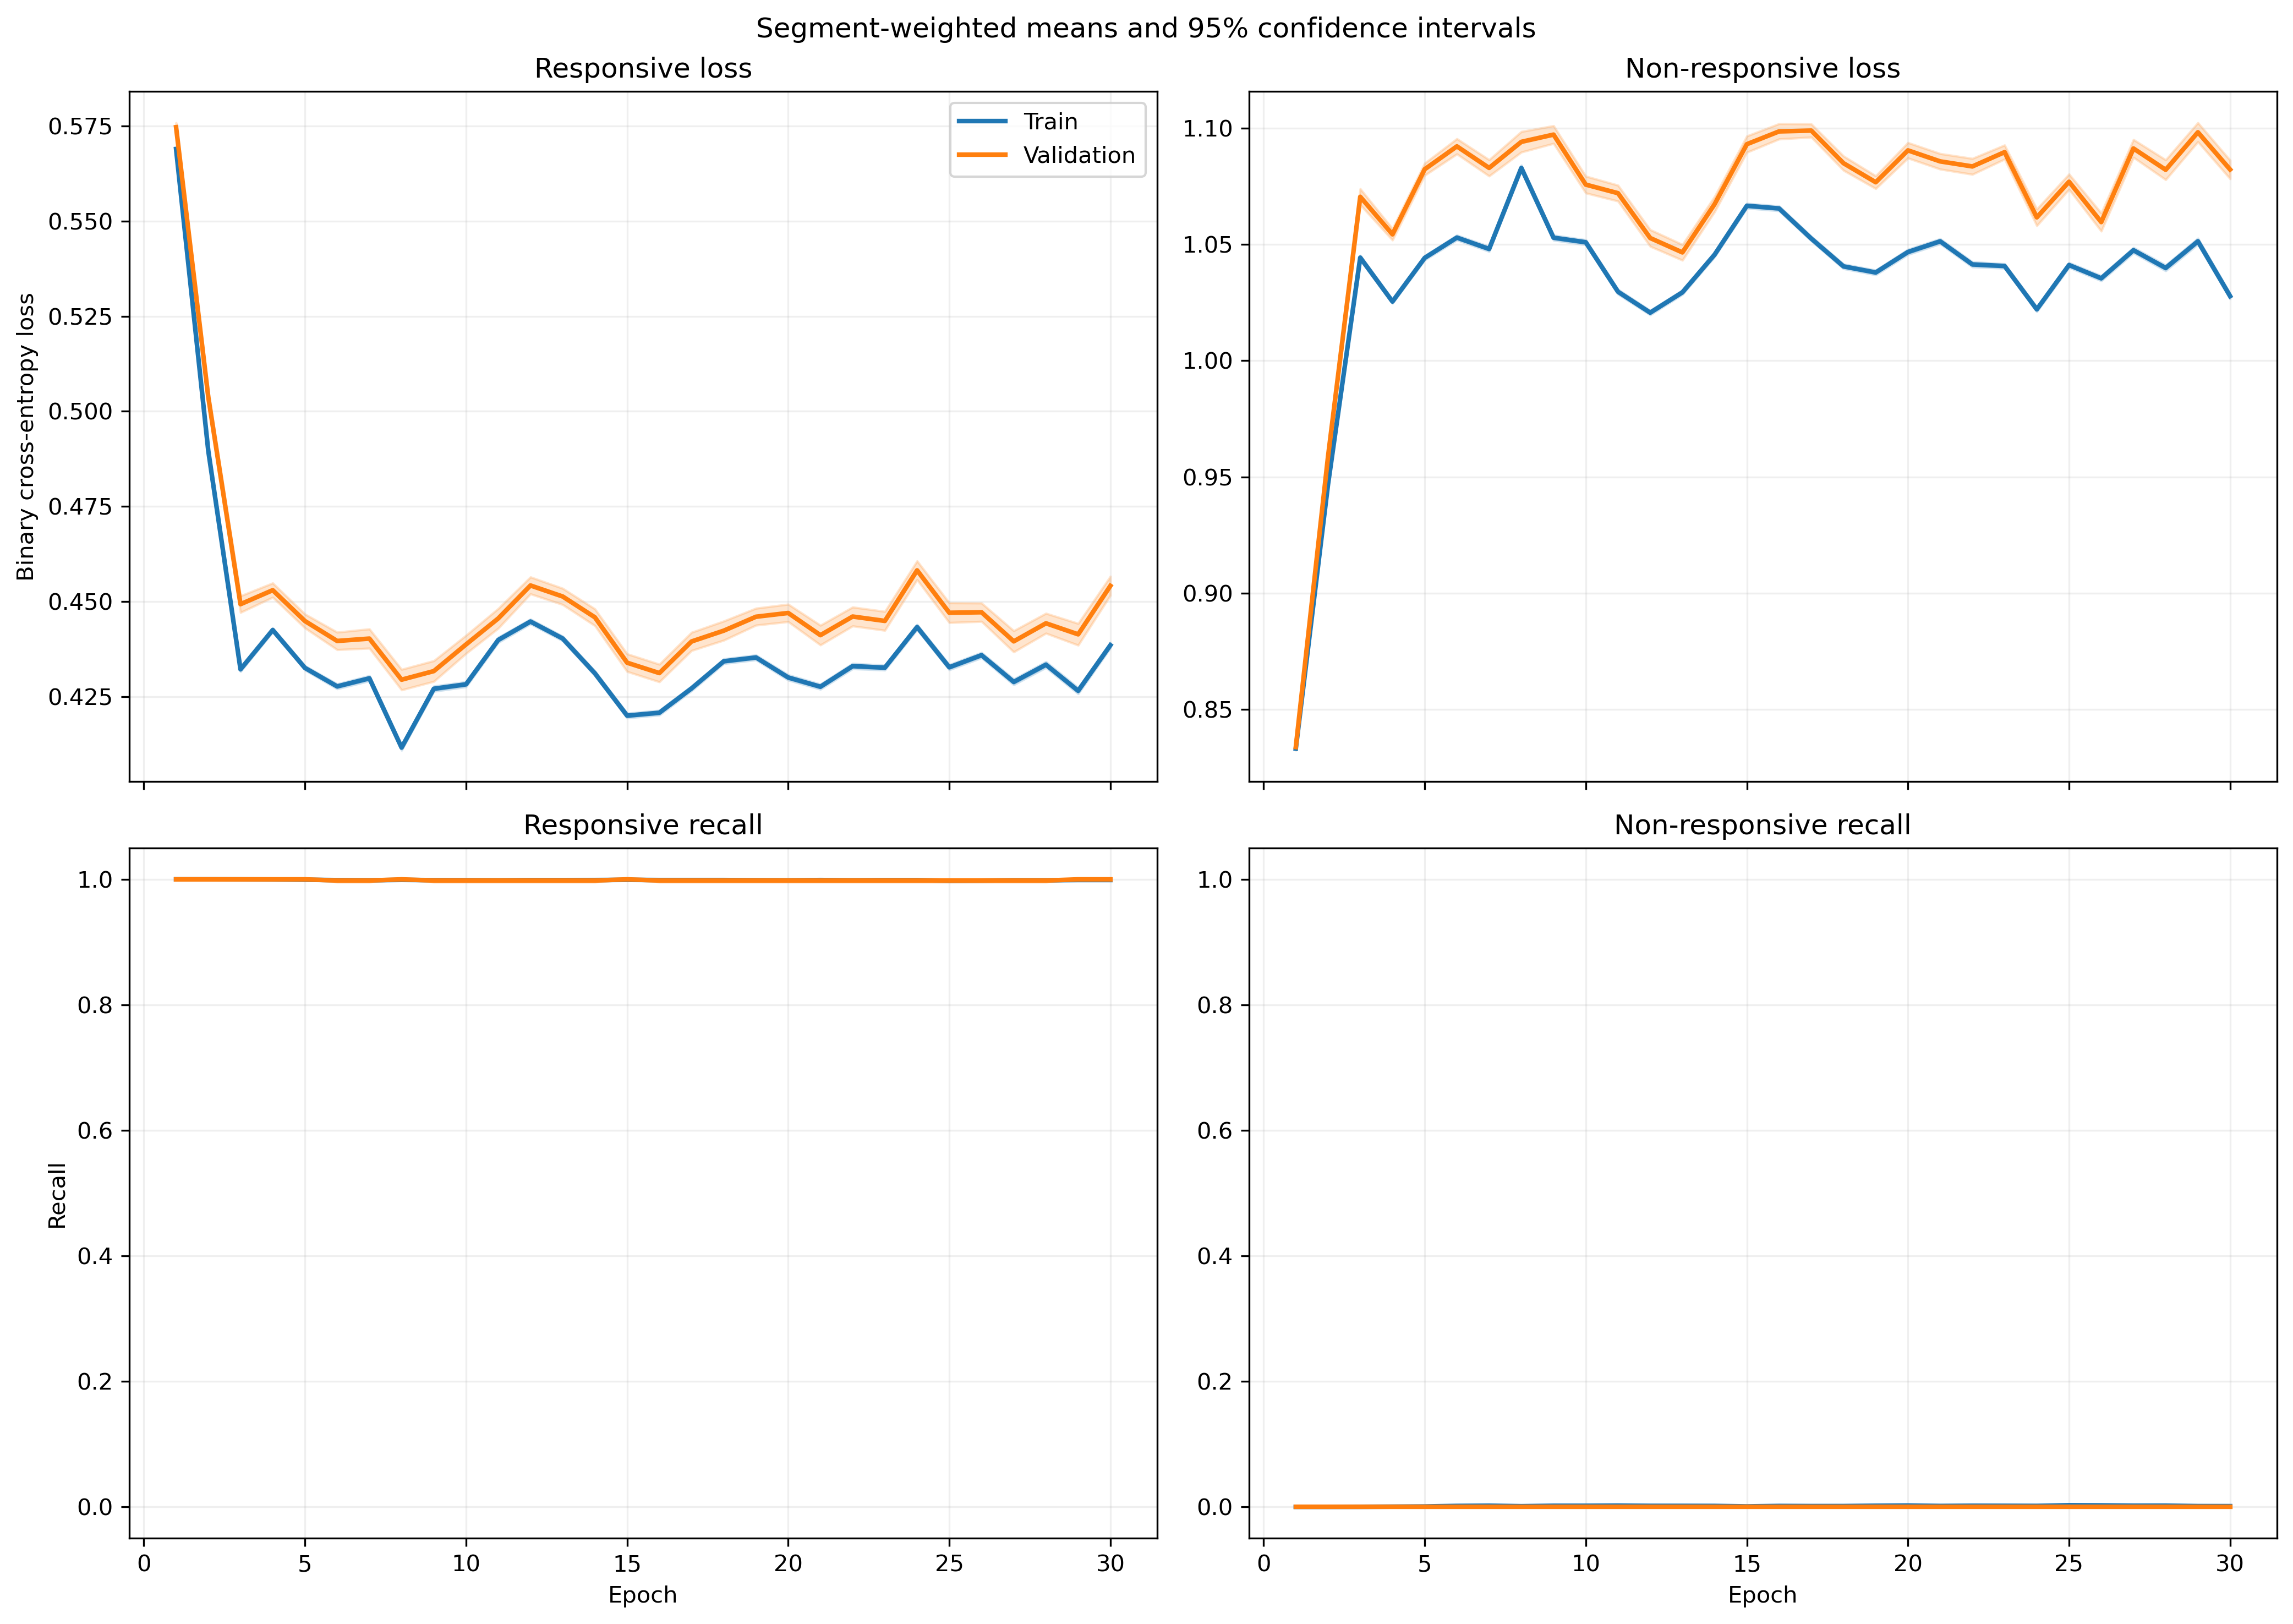

Data behind this chart, as committed beside it:
fold, epoch, split, r_loss, r_loss_count, r_loss_sum, r_loss_sum_sq, r_recall, r_recall_count, r_recall_sum, r_recall_sum_sq, nr_loss, nr_loss_count, nr_loss_sum, nr_loss_sum_sq, nr_recall, nr_recall_count, nr_recall_sum, nr_recall_sum_sq
1, 1, train, 0.5741, 1063, 610.3, 350.9, 1.0, 1063, 1063, 1063, 0.8261, 1401, 1157, 957.3, 0.0, 1401, 0.0, 0.0
1, 1, validation, 0.5734, 10, 5.734, 3.292, 1.0, 10, 10.0, 10.0, , 0, 0.0, 0.0, , 0, 0.0, 0.0
1, 2, train, 0.5003, 1063, 531.9, 266.7, 1.0, 1063, 1063, 1063, 0.9299, 1401, 1303, 1213, 0.0, 1401, 0.0, 0.0
1, 2, validation, 0.4992, 10, 4.992, 2.497, 1.0, 10, 10.0, 10.0, , 0, 0.0, 0.0, , 0, 0.0, 0.0
1, 3, train, 0.4771, 1063, 507.1, 242.8, 1.0, 1063, 1063, 1063, 0.9662, 1401, 1354, 1311, 0.0, 1401, 0.0, 0.0
1, 3, validation, 0.4767, 10, 4.767, 2.279, 1.0, 10, 10.0, 10.0, , 0, 0.0, 0.0, , 0, 0.0, 0.0
1, 4, train, 0.482, 1063, 512.4, 247.6, 1.0, 1063, 1063, 1063, 0.9584, 1401, 1343, 1289, 0.0, 1401, 0.0, 0.0
1, 4, validation, 0.4814, 10, 4.814, 2.322, 1.0, 10, 10.0, 10.0, , 0, 0.0, 0.0, , 0, 0.0, 0.0
1, 5, train, 0.4846, 1063, 515.1, 250.2, 1.0, 1063, 1063, 1063, 0.9541, 1401, 1337, 1277, 0.0, 1401, 0.0, 0.0
1, 5, validation, 0.4842, 10, 4.842, 2.349, 1.0, 10, 10.0, 10.0, , 0, 0.0, 0.0, , 0, 0.0, 0.0
1, 6, train, 0.4574, 1063, 486.2, 223.2, 1.0, 1063, 1063, 1063, 0.9986, 1401, 1399, 1400, 0.0, 1401, 0.0, 0.0
1, 6, validation, 0.4582, 10, 4.582, 2.105, 1.0, 10, 10.0, 10.0, , 0, 0.0, 0.0, , 0, 0.0, 0.0
1, 7, train, 0.4587, 1063, 487.6, 224.7, 1.0, 1063, 1063, 1063, 0.9961, 1401, 1395, 1394, 0.0, 1401, 0.0, 0.0
1, 7, validation, 0.4601, 10, 4.601, 2.124, 1.0, 10, 10.0, 10.0, , 0, 0.0, 0.0, , 0, 0.0, 0.0
1, 8, train, 0.4483, 1063, 476.6, 216, 1.0, 1063, 1063, 1063, 1.013, 1401, 1420, 1447, 0.0, 1401, 0.0, 0.0
1, 8, validation, 0.4523, 10, 4.523, 2.062, 1.0, 10, 10.0, 10.0, , 0, 0.0, 0.0, , 0, 0.0, 0.0
1, 9, train, 0.4603, 1063, 489.3, 227.1, 1.0, 1063, 1063, 1063, 0.9926, 1401, 1391, 1387, 0.0, 1401, 0.0, 0.0
1, 9, validation, 0.4638, 10, 4.638, 2.165, 1.0, 10, 10.0, 10.0, , 0, 0.0, 0.0, , 0, 0.0, 0.0
1, 10, train, 0.4731, 1063, 502.9, 239.9, 1.0, 1063, 1063, 1063, 0.9711, 1401, 1360, 1328, 0.0, 1401, 0.0, 0.0
1, 10, validation, 0.4767, 10, 4.767, 2.287, 1.0, 10, 10.0, 10.0, , 0, 0.0, 0.0, , 0, 0.0, 0.0
1, 11, train, 0.4924, 1063, 523.4, 259.4, 1.0, 1063, 1063, 1063, 0.9401, 1401, 1317, 1243, 0.0, 1401, 0.0, 0.0
1, 11, validation, 0.4953, 10, 4.953, 2.465, 1.0, 10, 10.0, 10.0, , 0, 0.0, 0.0, , 0, 0.0, 0.0
1, 12, train, 0.4653, 1063, 494.6, 231.5, 1.0, 1063, 1063, 1063, 0.9842, 1401, 1379, 1361, 0.0, 1401, 0.0, 0.0
1, 12, validation, 0.4679, 10, 4.679, 2.198, 1.0, 10, 10.0, 10.0, , 0, 0.0, 0.0, , 0, 0.0, 0.0
1, 13, train, 0.4788, 1063, 508.9, 244.6, 1.0, 1063, 1063, 1063, 0.9622, 1401, 1348, 1300, 0.0, 1401, 0.0, 0.0
1, 13, validation, 0.4803, 10, 4.803, 2.313, 1.0, 10, 10.0, 10.0, , 0, 0.0, 0.0, , 0, 0.0, 0.0
1, 14, train, 0.4469, 1063, 475, 213.4, 1.0, 1063, 1063, 1063, 1.016, 1401, 1423, 1450, 0.0, 1401, 0.0, 0.0
1, 14, validation, 0.4491, 10, 4.491, 2.024, 1.0, 10, 10.0, 10.0, , 0, 0.0, 0.0, , 0, 0.0, 0.0
1, 15, train, 0.4529, 1063, 481.4, 219.1, 1.0, 1063, 1063, 1063, 1.005, 1401, 1408, 1420, 0.0, 1401, 0.0, 0.0
1, 15, validation, 0.4557, 10, 4.557, 2.083, 1.0, 10, 10.0, 10.0, , 0, 0.0, 0.0, , 0, 0.0, 0.0
1, 16, train, 0.4542, 1063, 482.8, 219.9, 1.0, 1063, 1063, 1063, 1.004, 1401, 1406, 1413, 0.0, 1401, 0.0, 0.0
1, 16, validation, 0.456, 10, 4.56, 2.083, 1.0, 10, 10.0, 10.0, , 0, 0.0, 0.0, , 0, 0.0, 0.0
1, 17, train, 0.4518, 1063, 480.3, 217.9, 1.0, 1063, 1063, 1063, 1.007, 1401, 1411, 1424, 0.0, 1401, 0.0, 0.0
1, 17, validation, 0.4549, 10, 4.549, 2.075, 1.0, 10, 10.0, 10.0, , 0, 0.0, 0.0, , 0, 0.0, 0.0
1, 18, train, 0.484, 1063, 514.5, 249.8, 1.0, 1063, 1063, 1063, 0.9535, 1401, 1336, 1276, 0.0, 1401, 0.0, 0.0
1, 18, validation, 0.4863, 10, 4.863, 2.37, 1.0, 10, 10.0, 10.0, , 0, 0.0, 0.0, , 0, 0.0, 0.0
1, 19, train, 0.4788, 1063, 508.9, 245.1, 1.0, 1063, 1063, 1063, 0.9612, 1401, 1347, 1299, 0.0, 1401, 0.0, 0.0
1, 19, validation, 0.4825, 10, 4.825, 2.337, 1.0, 10, 10.0, 10.0, , 0, 0.0, 0.0, , 0, 0.0, 0.0
1, 20, train, 0.4623, 1063, 491.4, 228.3, 1.0, 1063, 1063, 1063, 0.9887, 1401, 1385, 1373, 0.0, 1401, 0.0, 0.0
1, 20, validation, 0.4654, 10, 4.654, 2.173, 1.0, 10, 10.0, 10.0, , 0, 0.0, 0.0, , 0, 0.0, 0.0
1, 21, train, 0.4602, 1063, 489.2, 226.2, 1.0, 1063, 1063, 1063, 0.9921, 1401, 1390, 1383, 0.0, 1401, 0.0, 0.0
1, 21, validation, 0.4636, 10, 4.636, 2.156, 1.0, 10, 10.0, 10.0, , 0, 0.0, 0.0, , 0, 0.0, 0.0
1, 22, train, 0.4737, 1063, 503.6, 239.6, 1.0, 1063, 1063, 1063, 0.9695, 1401, 1358, 1320, 0.0, 1401, 0.0, 0.0
1, 22, validation, 0.4766, 10, 4.766, 2.277, 1.0, 10, 10.0, 10.0, , 0, 0.0, 0.0, , 0, 0.0, 0.0
1, 23, train, 0.4496, 1063, 477.9, 215.7, 1.0, 1063, 1063, 1063, 1.011, 1401, 1416, 1434, 0.0, 1401, 0.0, 0.0
1, 23, validation, 0.4523, 10, 4.523, 2.05, 1.0, 10, 10.0, 10.0, , 0, 0.0, 0.0, , 0, 0.0, 0.0
1, 24, train, 0.462, 1063, 491.1, 227.8, 1.0, 1063, 1063, 1063, 0.9889, 1401, 1385, 1373, 0.0, 1401, 0.0, 0.0
1, 24, validation, 0.4648, 10, 4.648, 2.165, 1.0, 10, 10.0, 10.0, , 0, 0.0, 0.0, , 0, 0.0, 0.0
1, 25, train, 0.4581, 1063, 486.9, 224.6, 1.0, 1063, 1063, 1063, 0.9949, 1401, 1394, 1392, 0.0, 1401, 0.0, 0.0
1, 25, validation, 0.4624, 10, 4.624, 2.147, 1.0, 10, 10.0, 10.0, , 0, 0.0, 0.0, , 0, 0.0, 0.0
1, 26, train, 0.461, 1063, 490, 227.9, 1.0, 1063, 1063, 1063, 0.9896, 1401, 1386, 1379, 0.0, 1401, 0.0, 0.0
1, 26, validation, 0.467, 10, 4.67, 2.192, 1.0, 10, 10.0, 10.0, , 0, 0.0, 0.0, , 0, 0.0, 0.0
1, 27, train, 0.4724, 1063, 502.2, 239.2, 1.0, 1063, 1063, 1063, 0.9703, 1401, 1359, 1325, 0.0, 1401, 0.0, 0.0
1, 27, validation, 0.4786, 10, 4.786, 2.302, 1.0, 10, 10.0, 10.0, , 0, 0.0, 0.0, , 0, 0.0, 0.0
1, 28, train, 0.4767, 1063, 506.8, 243.1, 1.0, 1063, 1063, 1063, 0.9633, 1401, 1350, 1305, 0.0, 1401, 0.0, 0.0
1, 28, validation, 0.482, 10, 4.82, 2.331, 1.0, 10, 10.0, 10.0, , 0, 0.0, 0.0, , 0, 0.0, 0.0
1, 29, train, 0.4567, 1063, 485.5, 224, 1.0, 1063, 1063, 1063, 0.9961, 1401, 1396, 1398, 0.0, 1401, 0.0, 0.0
1, 29, validation, 0.4641, 10, 4.641, 2.166, 1.0, 10, 10.0, 10.0, , 0, 0.0, 0.0, , 0, 0.0, 0.0
1, 30, train, 0.4724, 1063, 502.2, 238.8, 1.0, 1063, 1063, 1063, 0.9698, 1401, 1359, 1323, 0.0, 1401, 0.0, 0.0
1, 30, validation, 0.4786, 10, 4.786, 2.298, 1.0, 10, 10.0, 10.0, , 0, 0.0, 0.0, , 0, 0.0, 0.0
... 1,140 more rows
